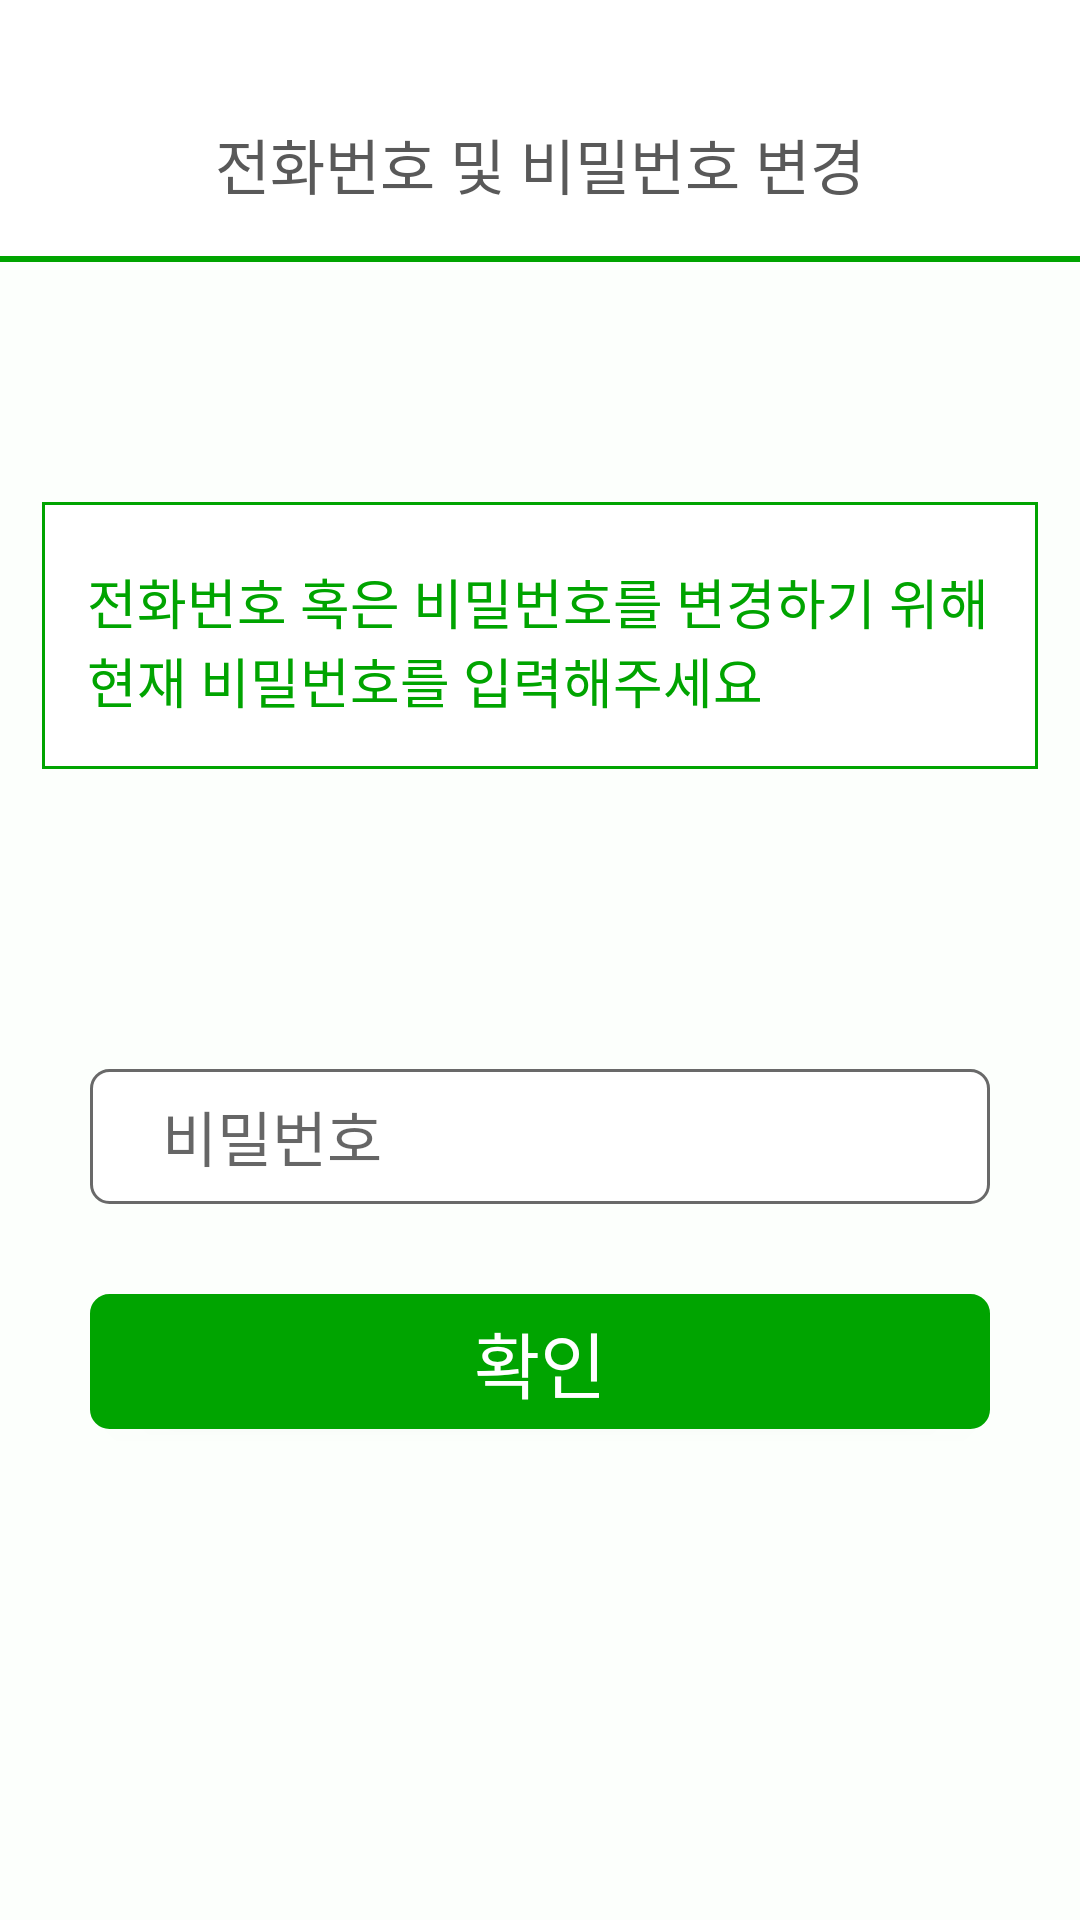

Android layout source for this screen:
<!-- AndroidManifest.xml: application theme Theme.GrandPa -->
<!-- res/layout/profile_check_passwd.xml -->
<?xml version="1.0" encoding="utf-8"?>
<androidx.constraintlayout.widget.ConstraintLayout xmlns:android="http://schemas.android.com/apk/res/android"
    xmlns:app="http://schemas.android.com/apk/res-auto"
    xmlns:tools="http://schemas.android.com/tools"
    android:layout_width="match_parent"
    android:layout_height="match_parent">

    <ImageButton
        android:id="@+id/profile_back3"
        android:layout_width="wrap_content"
        android:layout_height="wrap_content"
        android:layout_marginStart="24dp"
        android:background="@android:color/transparent"
        app:layout_constraintBottom_toBottomOf="@+id/textView"
        app:layout_constraintStart_toStartOf="parent"
        app:layout_constraintTop_toTopOf="@+id/textView"
        app:srcCompat="@drawable/baseline_arrow_back_ios_24" />

    <TextView
        android:id="@+id/textView"
        android:layout_width="wrap_content"
        android:layout_height="wrap_content"
        android:layout_marginTop="40dp"
        android:text="전화번호 및 비밀번호 변경"
        android:textColor="#595959"
        android:textSize="20sp"
        app:layout_constraintBottom_toTopOf="@+id/divider7"
        app:layout_constraintEnd_toEndOf="parent"
        app:layout_constraintStart_toStartOf="parent"
        app:layout_constraintTop_toTopOf="parent" />

    <View
        android:id="@+id/divider7"
        android:layout_width="0dp"
        android:layout_height="2dp"
        android:layout_marginTop="16dp"
        android:background="@color/green"
        app:layout_constraintEnd_toEndOf="parent"
        app:layout_constraintStart_toStartOf="parent"
        app:layout_constraintTop_toBottomOf="@+id/textView" />

    <androidx.constraintlayout.widget.ConstraintLayout
        android:layout_width="0dp"
        android:layout_height="0dp"
        android:background="#FCFFFC"
        app:layout_constraintBottom_toBottomOf="parent"
        app:layout_constraintEnd_toEndOf="parent"
        app:layout_constraintStart_toStartOf="parent"
        app:layout_constraintTop_toBottomOf="@+id/divider7">

        <EditText
            android:id="@+id/profile_passwd"
            android:layout_width="300dp"
            android:layout_height="45dp"
            android:layout_marginTop="100dp"
            android:background="@drawable/login_design"
            android:hint="비밀번호"
            android:paddingLeft="24dp"
            android:paddingTop="4dp"
            android:paddingBottom="4dp"
            android:singleLine="true"
            android:textSize="20sp"
            app:layout_constraintBottom_toTopOf="@+id/profile_btn"
            app:layout_constraintEnd_toEndOf="@+id/textView3"
            app:layout_constraintStart_toStartOf="@+id/textView3"
            app:layout_constraintTop_toBottomOf="@+id/textView3" />

        <androidx.appcompat.widget.AppCompatButton
            android:id="@+id/profile_btn"
            android:layout_width="300dp"
            android:layout_height="45dp"
            android:layout_marginTop="30dp"
            android:background="@drawable/login_btn"
            android:paddingTop="2dp"
            android:paddingBottom="2dp"
            android:text="확인"
            android:textColor="@android:color/white"
            android:textSize="24sp"
            app:layout_constraintEnd_toEndOf="@+id/profile_passwd"
            app:layout_constraintStart_toStartOf="@+id/profile_passwd"
            app:layout_constraintTop_toBottomOf="@+id/profile_passwd" />

        <TextView
            android:id="@+id/textView3"
            android:layout_width="332dp"
            android:layout_height="89dp"
            android:layout_marginTop="80dp"
            android:background="@drawable/signup_text_design"
            android:paddingStart="15dp"
            android:paddingTop="20dp"
            android:paddingEnd="15dp"
            android:paddingBottom="20dp"
            android:text="전화번호 혹은 비밀번호를 변경하기 위해 현재 비밀번호를 입력해주세요"
            android:textColor="@color/green"
            android:textSize="18sp"
            app:layout_constraintBottom_toTopOf="@+id/profile_passwd"
            app:layout_constraintEnd_toEndOf="parent"
            app:layout_constraintStart_toStartOf="parent"
            app:layout_constraintTop_toTopOf="parent" />
    </androidx.constraintlayout.widget.ConstraintLayout>

</androidx.constraintlayout.widget.ConstraintLayout>
<!-- resources referenced by this layout -->
<resources>
  <color name="green">#00A400</color>
  <!-- drawable login_btn (drawable) -->
  <?xml version="1.0" encoding="utf-8"?>
  <shape xmlns:android="http://schemas.android.com/apk/res/android">
      <solid android:color = "#00A400" />
      <stroke android:color = "#00A400"
          android:width = "5dp"/>
      <corners android:radius = "4dp"/>
  </shape>
  <!-- drawable login_design (drawable) -->
  <?xml version="1.0" encoding="utf-8"?>
  <shape xmlns:android="http://schemas.android.com/apk/res/android">
      <solid android:color = "#FFFFFF"/>
      <stroke android:color = "#696969"
          android:width = "1dp"/>
      <corners android:radius = "6dp"/>
  </shape>
  <!-- drawable signup_text_design (drawable) -->
  <?xml version="1.0" encoding="utf-8"?>
  <shape xmlns:android="http://schemas.android.com/apk/res/android">
      <stroke android:color="@color/green"
          android:width="1dp"/>
      <solid android:color="#FFFFFF"/>
  </shape>
  <style name="Theme.GrandPa" parent="Theme.MaterialComponents.DayNight.DarkActionBar">
          <item name="windowNoTitle">true</item> 
          <item name="android:windowFullscreen">true</item> 
          
          <item name="colorPrimary">@color/purple_500</item>
          <item name="colorPrimaryVariant">@color/purple_700</item>
          <item name="colorOnPrimary">@color/white</item>
          
          <item name="colorSecondary">@color/teal_200</item>
          <item name="colorSecondaryVariant">@color/teal_700</item>
          <item name="colorOnSecondary">@color/black</item>
          
          <item name="android:statusBarColor">?attr/colorPrimaryVariant</item>
          
      </style>
  <color name="purple_500">#FF6200EE</color>
  <color name="purple_700">#FF3700B3</color>
  <color name="white">#FFFFFFFF</color>
  <color name="teal_200">#FF03DAC5</color>
  <color name="teal_700">#FF018786</color>
  <color name="black">#FF000000</color>
</resources>
